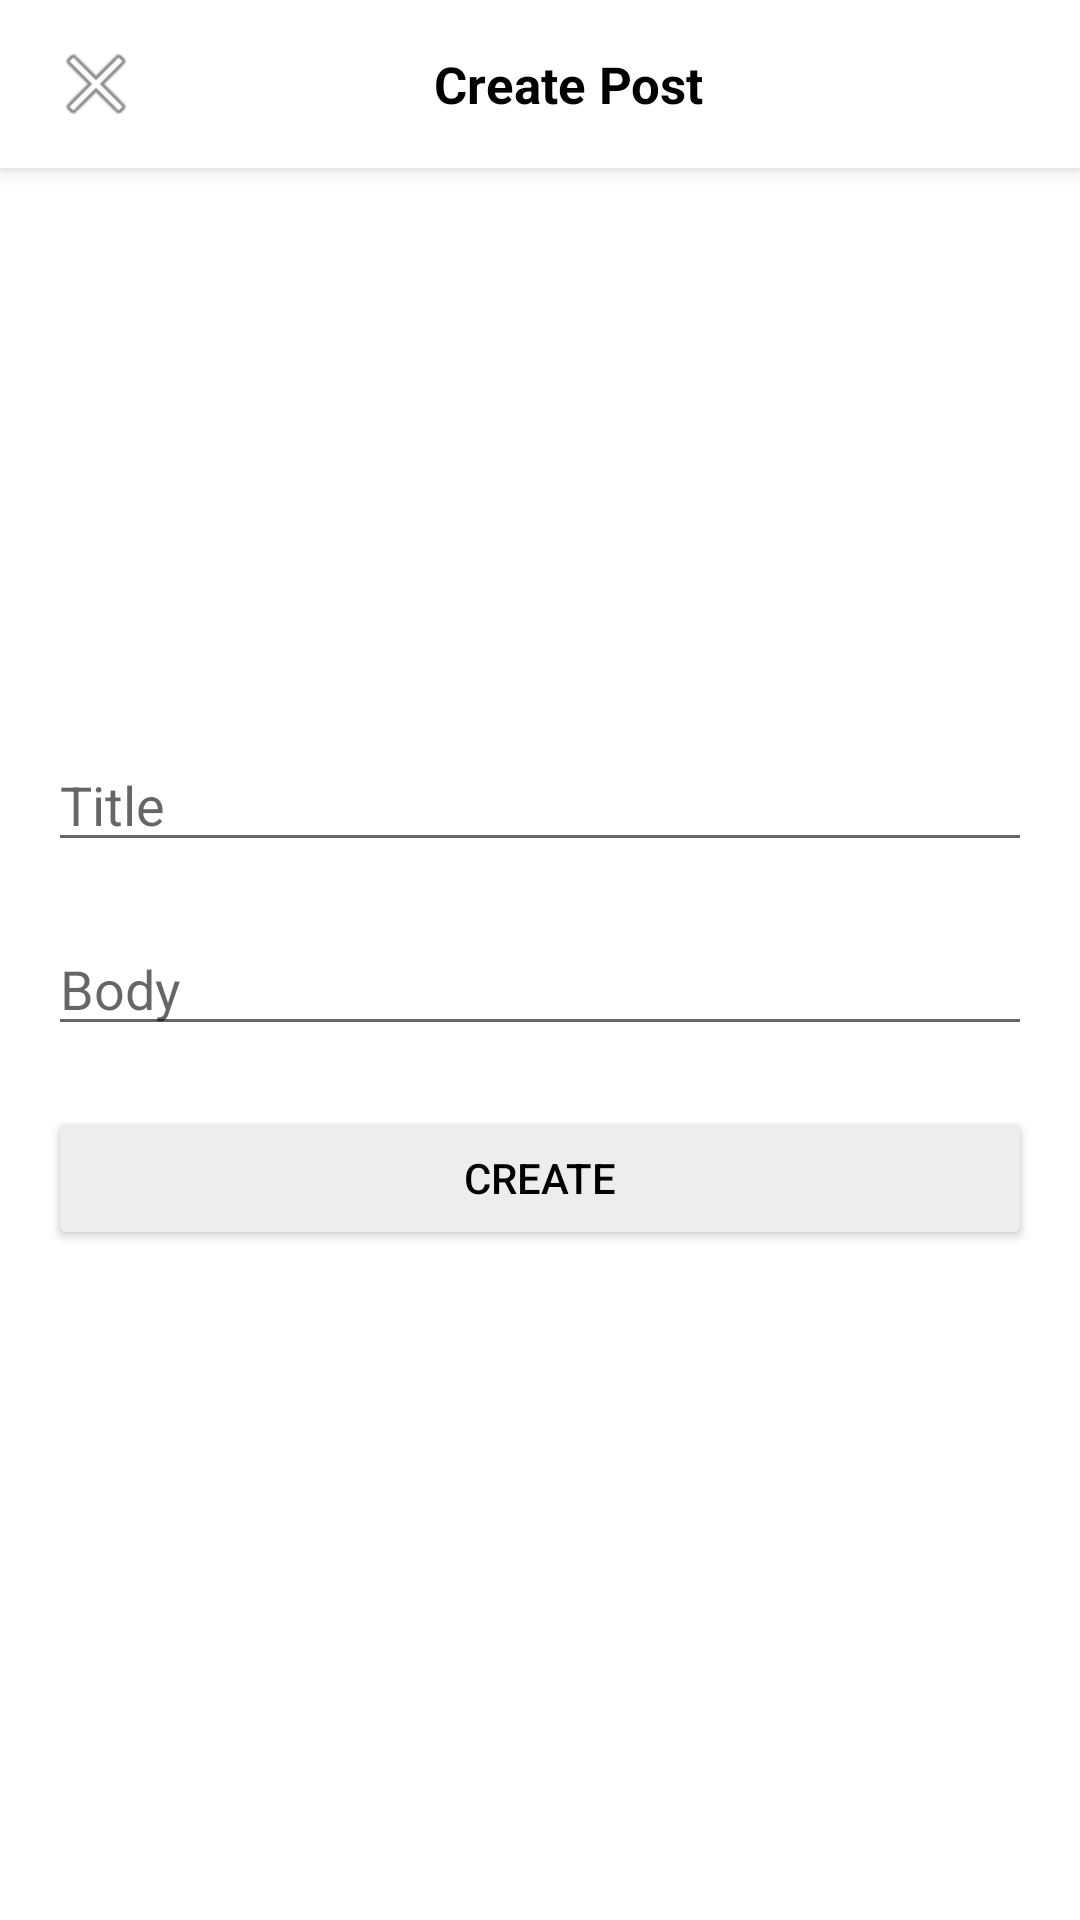

Here is an Android app screen rendered from its layout file. Give the layout XML and the strings, colors and styles it references.
<!-- AndroidManifest.xml: application theme Theme.PdpFireBase1Dars -->
<!-- res/layout/activity_create.xml -->
<?xml version="1.0" encoding="utf-8"?>
<androidx.coordinatorlayout.widget.CoordinatorLayout xmlns:android="http://schemas.android.com/apk/res/android"
    xmlns:app="http://schemas.android.com/apk/res-auto"
    xmlns:tools="http://schemas.android.com/tools"
    android:layout_width="match_parent"
    android:layout_height="match_parent"
    tools:context=".activity.CreateActivity">

    <com.google.android.material.appbar.AppBarLayout
        android:layout_width="match_parent"
        android:layout_height="wrap_content">

        <androidx.appcompat.widget.Toolbar
            android:layout_width="match_parent"
            android:background="@color/white"
            android:layout_height="?attr/actionBarSize">

            <LinearLayout
                android:layout_width="match_parent"
                android:layout_height="match_parent"
                android:gravity="center_vertical">

                <ImageView
                    android:id="@+id/iv_close"
                    android:layout_width="wrap_content"
                    android:layout_height="wrap_content"
                    android:layout_marginRight="16dp"
                    android:src="@android:drawable/ic_menu_close_clear_cancel" />

                <TextView
                    android:layout_width="0dp"
                    android:layout_height="wrap_content"
                    android:layout_marginRight="45dp"
                    android:layout_weight="1"
                    android:gravity="center_horizontal"
                    android:text="Create Post"
                    android:textColor="#000000"
                    android:textSize="17sp"
                    android:textStyle="bold" />

            </LinearLayout>
        </androidx.appcompat.widget.Toolbar>
    </com.google.android.material.appbar.AppBarLayout>

    <LinearLayout
        android:layout_width="match_parent"
        android:layout_height="match_parent"
        android:gravity="center_horizontal"
        android:orientation="vertical"
        app:layout_behavior="@string/appbar_scrolling_view_behavior">

        <FrameLayout
            android:layout_width="150dp"
            android:layout_height="150dp"
            android:layout_marginTop="20dp">

            <ImageView
                android:id="@+id/iv_photo"
                android:layout_width="match_parent"
                android:layout_height="match_parent"
                android:scaleType="centerCrop"
                android:src="@drawable/im_detault" />

            <LinearLayout
                android:layout_width="match_parent"
                android:layout_height="match_parent"
                android:gravity="right|bottom"
                android:padding="10dp">

                <ImageView
                    android:id="@+id/iv_camera"
                    android:layout_width="40dp"
                    android:layout_height="40dp"
                    android:scaleType="centerCrop"
                    android:src="@drawable/im_camera" />
            </LinearLayout>
        </FrameLayout>


        <EditText
            android:id="@+id/et_title"
            android:layout_width="match_parent"
            android:layout_height="wrap_content"
            android:layout_marginLeft="16dp"
            android:layout_marginTop="20dp"
            android:layout_marginRight="16dp"
            android:hint="Title" />

        <EditText
            android:id="@+id/et_body"
            android:layout_width="match_parent"
            android:layout_height="wrap_content"
            android:layout_marginLeft="16dp"
            android:layout_marginTop="20dp"
            android:layout_marginRight="16dp"
            android:hint="Body" />

        <Button
            android:id="@+id/b_create"
            android:layout_width="match_parent"
            android:layout_height="wrap_content"
            android:layout_marginLeft="16dp"
            android:backgroundTint="#EDEDED"
            android:layout_marginTop="20dp"
            android:layout_marginRight="16dp"
            android:textColor="@color/black"
            android:text="Create" />

    </LinearLayout>

</androidx.coordinatorlayout.widget.CoordinatorLayout>
<!-- resources referenced by this layout -->
<resources>
  <style name="Theme.PdpFireBase1Dars" parent="Theme.MaterialComponents.DayNight.NoActionBar">
          
          <item name="colorPrimary">@color/purple_500</item>
          <item name="colorPrimaryVariant">@color/purple_700</item>
          <item name="colorOnPrimary">@color/white</item>
          
          <item name="colorSecondary">@color/teal_200</item>
          <item name="colorSecondaryVariant">@color/teal_700</item>
          <item name="colorOnSecondary">@color/black</item>
          
          <item name="android:statusBarColor" tools:targetApi="l">?attr/colorPrimaryVariant</item>
          
      </style>
  <!-- not gathered from this repository: default colours our renderer supplied (Android Studio template values) -->
  <color name="purple_500">#FF6200EE</color>
  <color name="purple_700">#FF3700B3</color>
  <color name="teal_200">#FF03DAC5</color>
  <color name="teal_700">#FF018786</color>
  <color name="black">#FF000000</color>
  <color name="white">#FFFFFFFF</color>
</resources>
